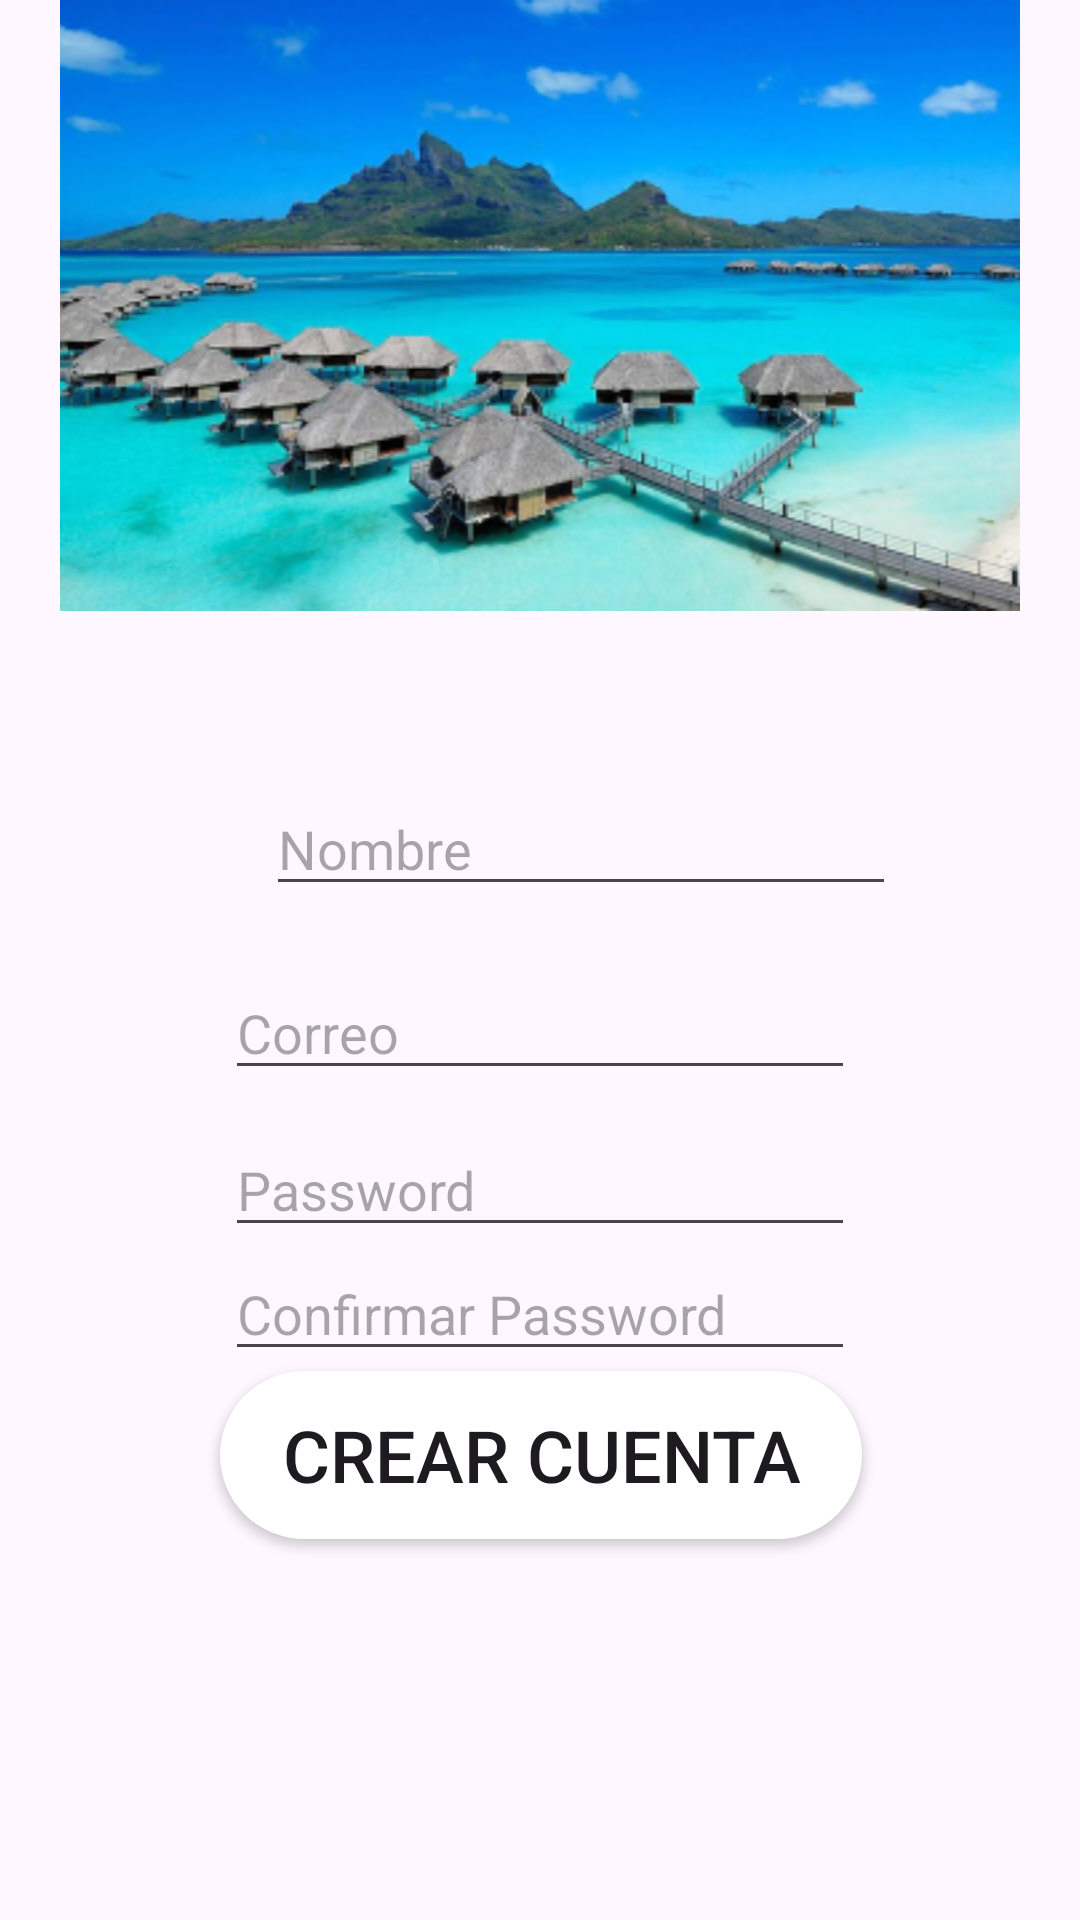

This screen was rendered from an Android layout file. Write that file and the resources it references.
<!-- AndroidManifest.xml: application theme Theme.Colombia -->
<!-- res/layout/activity_pantallaregistro.xml -->
<?xml version="1.0" encoding="utf-8"?>
<androidx.constraintlayout.widget.ConstraintLayout xmlns:android="http://schemas.android.com/apk/res/android"
    xmlns:app="http://schemas.android.com/apk/res-auto"
    xmlns:tools="http://schemas.android.com/tools"
    android:id="@+id/main"
    android:layout_width="match_parent"
    android:layout_height="match_parent"
    tools:context=".pantallaregistro">

    <Button
        android:id="@+id/btnregistro"
        android:layout_width="214dp"
        android:layout_height="56dp"
        android:layout_marginBottom="127dp"
        android:background="@drawable/fondo_blanco_boton"
        android:text="Crear Cuenta"

        android:textColorLink="@color/white"
        android:textSize="24sp"
        app:layout_constraintBottom_toBottomOf="parent"
        app:layout_constraintEnd_toEndOf="parent"
        app:layout_constraintHorizontal_bias="0.502"
        app:layout_constraintStart_toStartOf="parent"
        app:layout_constraintTop_toBottomOf="@+id/idpassword2" />

    <ImageView
        android:id="@+id/imageView2"
        android:layout_width="0dp"
        android:layout_height="0dp"
        android:layout_marginBottom="57dp"
        app:layout_constraintBottom_toTopOf="@+id/editTextText"
        app:layout_constraintEnd_toEndOf="parent"
        app:layout_constraintStart_toStartOf="parent"
        app:layout_constraintTop_toTopOf="parent"
        app:srcCompat="@drawable/fondo2" />

    <EditText
        android:id="@+id/editTextText"
        android:layout_width="wrap_content"
        android:layout_height="wrap_content"
        android:layout_marginStart="73dp"
        android:layout_marginBottom="20dp"
        android:ems="10"
        android:hint="Nombre"
        android:inputType="text"
        app:layout_constraintBottom_toTopOf="@+id/idcorreo"
        app:layout_constraintEnd_toEndOf="parent"
        app:layout_constraintHorizontal_bias="0.203"
        app:layout_constraintStart_toStartOf="parent"
        app:layout_constraintTop_toBottomOf="@+id/imageView2" />

    <EditText
        android:id="@+id/idpassword"
        android:layout_width="wrap_content"
        android:layout_height="wrap_content"
        android:layout_marginBottom="23dp"
        android:ems="10"
        android:hint="Password"
        android:inputType="textPassword"
        app:layout_constraintBottom_toTopOf="@+id/idpassword2"
        app:layout_constraintEnd_toEndOf="parent"
        app:layout_constraintHorizontal_bias="0.5"
        app:layout_constraintStart_toStartOf="parent"
        app:layout_constraintTop_toBottomOf="@+id/idcorreo" />

    <EditText
        android:id="@+id/idpassword2"
        android:layout_width="wrap_content"
        android:layout_height="wrap_content"
        android:layout_marginBottom="40dp"
        android:ems="10"
        android:hint="Confirmar Password"
        android:inputType="textPassword"
        app:layout_constraintBottom_toTopOf="@+id/btncuenta"
        app:layout_constraintEnd_toEndOf="parent"
        app:layout_constraintHorizontal_bias="0.5"
        app:layout_constraintStart_toStartOf="parent"
        app:layout_constraintTop_toBottomOf="@+id/idpassword" />

    <EditText
        android:id="@+id/idcorreo"
        android:layout_width="wrap_content"
        android:layout_height="wrap_content"
        android:layout_marginBottom="11dp"
        android:ems="10"
        android:hint="Correo"
        android:inputType="textEmailAddress"
        app:layout_constraintBottom_toTopOf="@+id/idpassword"
        app:layout_constraintEnd_toEndOf="parent"
        app:layout_constraintHorizontal_bias="0.5"
        app:layout_constraintStart_toStartOf="parent"
        app:layout_constraintTop_toBottomOf="@+id/editTextText" />
</androidx.constraintlayout.widget.ConstraintLayout>
<!-- resources referenced by this layout -->
<resources>
  <!-- drawable fondo2: png bitmap (drawable, 152926 bytes) -->
  <!-- drawable fondo_blanco_boton (drawable) -->
  <?xml version="1.0" encoding="utf-8"?>
  <shape xmlns:android="http://schemas.android.com/apk/res/android"
      android:shape="rectangle">
      <solid android:color="#FFFFFF" />
      <corners android:radius="46dp" /> 
  </shape>
  <style name="Theme.Colombia" parent="Base.Theme.Colombia" />
  <style name="Base.Theme.Colombia" parent="Theme.Material3.DayNight.NoActionBar">
          
          
      </style>
  <!-- not gathered from this repository: default colours our renderer supplied (Android Studio template values) -->
  <color name="white">#FFFFFFFF</color>
</resources>
